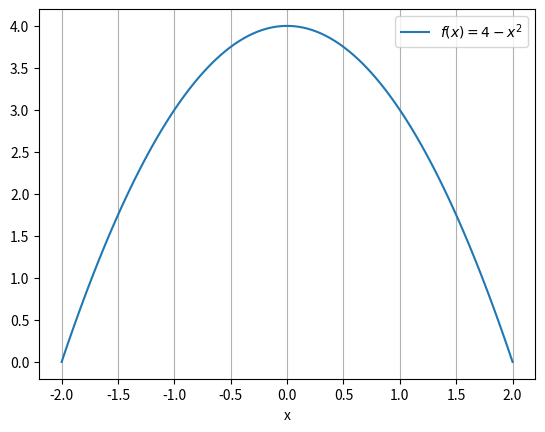

This figure's Python source:
#!/usr/bin/env python3
# -*- coding: utf-8 -*-
"""
Created on Thu Aug 19 06:22:11 2021
Pengantar Metode Numerik: Persamaan Integral
[redacted]
"""

from numpy import linspace
import matplotlib.pyplot as plt

x = linspace(-2,2,100)

y = lambda x: 4 - x**2

fx = y(x)

plt.plot(x,fx)
plt.grid(axis = 'x')
plt.legend(['$f(x) = 4 - x^2$'])
plt.xlabel('x')
plt.savefig('img002.svg', format='svg', dpi=1200)